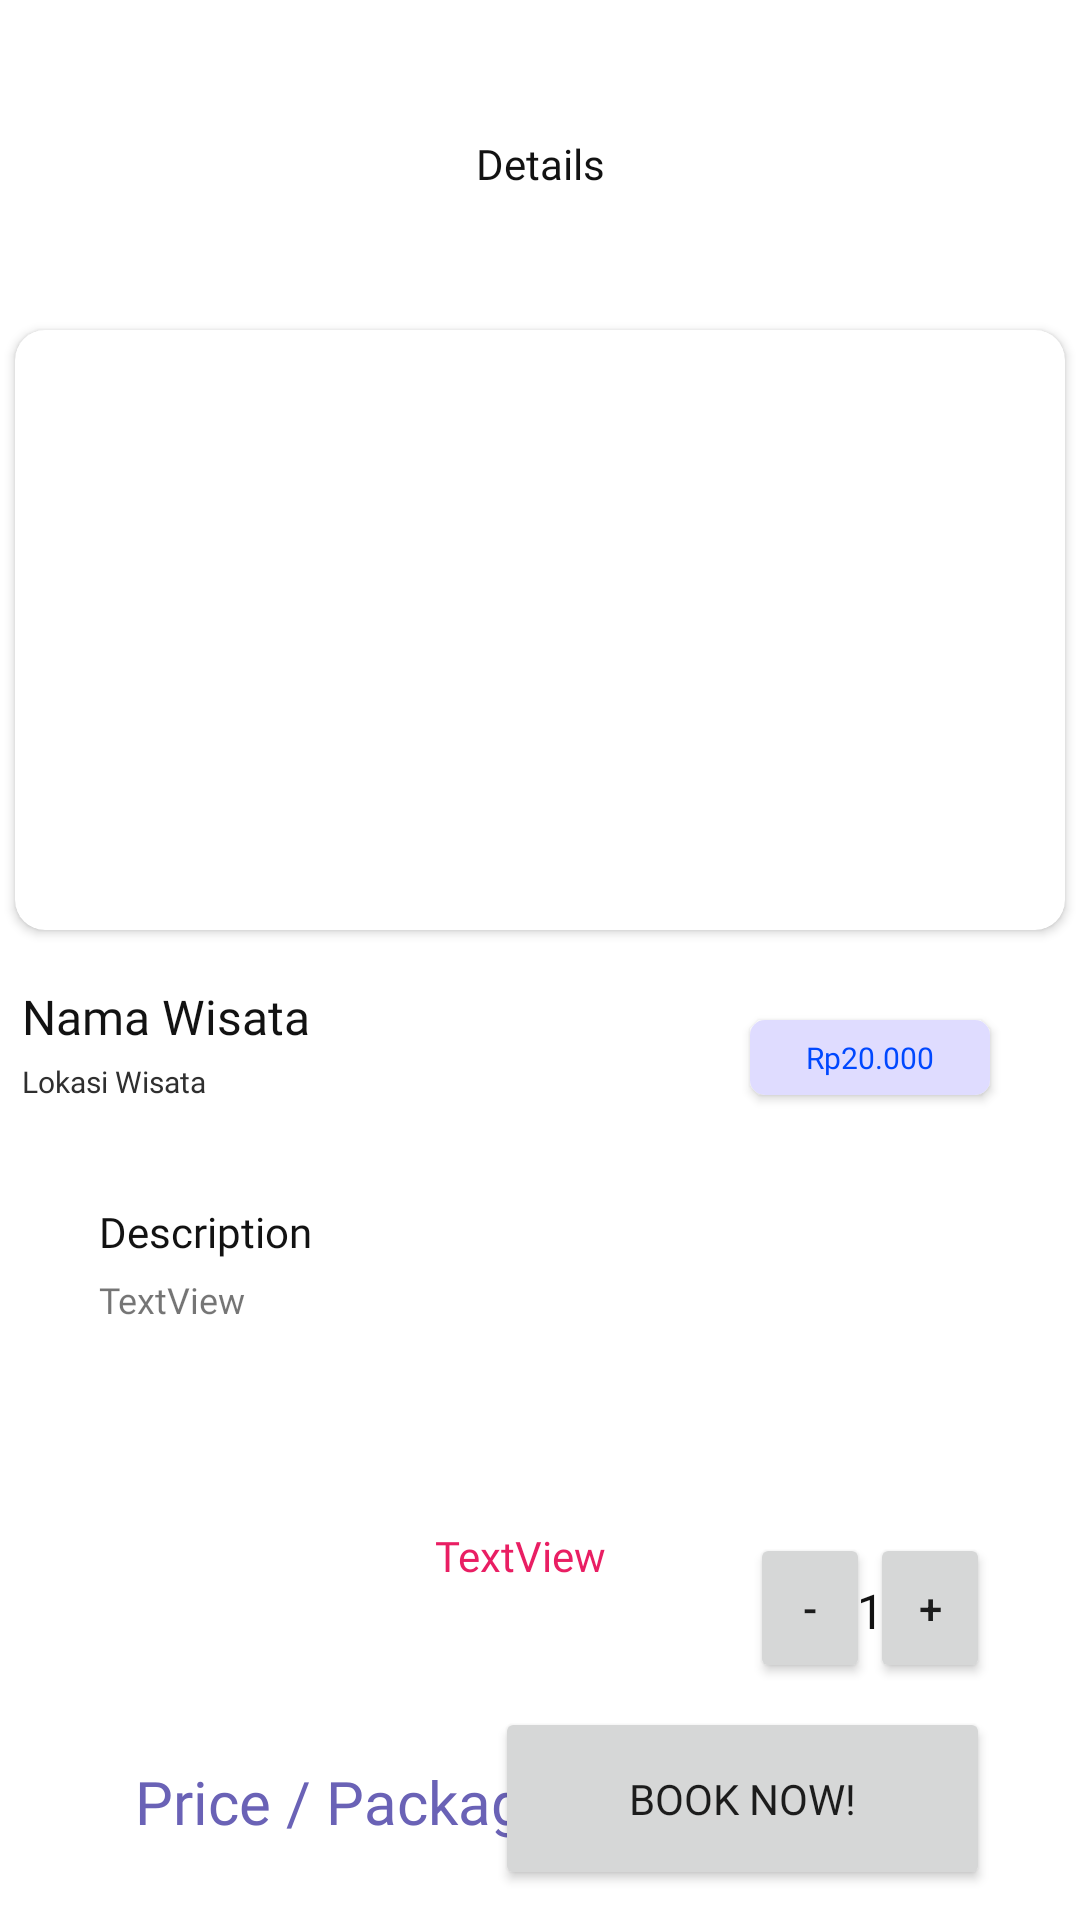

The Android layout XML behind this screen, and the referenced resources:
<!-- AndroidManifest.xml: application theme Theme.LevelApp -->
<!-- res/layout/activity_wisata_info.xml -->
<?xml version="1.0" encoding="utf-8"?>
<androidx.constraintlayout.widget.ConstraintLayout xmlns:android="http://schemas.android.com/apk/res/android"
    xmlns:app="http://schemas.android.com/apk/res-auto"
    xmlns:tools="http://schemas.android.com/tools"
    android:layout_width="match_parent"
    android:layout_height="match_parent"
    tools:context=".WisataInfo">

    <ImageView
        android:id="@+id/favorite_backBtn"
        android:layout_width="34dp"
        android:layout_height="34dp"
        android:layout_marginStart="20dp"
        android:layout_marginTop="40dp"
        app:layout_constraintStart_toStartOf="parent"
        app:layout_constraintTop_toTopOf="parent"
        app:srcCompat="@drawable/backbuttoncircle_79559" />

    <TextView
        android:id="@+id/textView9"
        android:layout_width="wrap_content"
        android:layout_height="wrap_content"
        android:layout_marginTop="45dp"
        android:fontFamily="@font/montserrat_bold"
        android:text="Details"
        android:textColor="#121212"
        app:layout_constraintEnd_toEndOf="parent"
        app:layout_constraintStart_toStartOf="parent"
        app:layout_constraintTop_toTopOf="parent" />

    <androidx.cardview.widget.CardView
        android:id="@+id/cardView5"
        android:layout_width="wrap_content"
        android:layout_height="wrap_content"
        android:layout_marginTop="110dp"
        app:cardCornerRadius="10dp"
        app:layout_constraintEnd_toEndOf="parent"
        app:layout_constraintStart_toStartOf="parent"
        app:layout_constraintTop_toTopOf="parent">

        <ImageView
            android:id="@+id/desc_image"
            android:layout_width="350dp"
            android:layout_height="200dp"
            android:scaleType="centerCrop"
            app:srcCompat="@drawable/world_travel_free_vector" />
    </androidx.cardview.widget.CardView>

    <LinearLayout
        android:id="@+id/overlayLayout"
        android:layout_width="362dp"
        android:layout_height="61dp"
        android:layout_marginTop="10dp"
        android:orientation="vertical"
        android:padding="8dp"
        app:layout_constraintEnd_toEndOf="parent"
        app:layout_constraintStart_toStartOf="parent"
        app:layout_constraintTop_toBottomOf="@+id/cardView5">

        <TextView
            android:id="@+id/namaWisata"
            android:layout_width="wrap_content"
            android:layout_height="wrap_content"
            android:layout_marginBottom="4dp"
            android:fontFamily="@font/montserrat_medium"
            android:text="Nama Wisata"
            android:textColor="#121212"
            android:textSize="16sp" />

        <TextView
            android:id="@+id/lokasiWisata"
            android:layout_width="wrap_content"
            android:layout_height="wrap_content"
            android:fontFamily="@font/montserrat_light"
            android:text="Lokasi Wisata"
            android:textColor="#2F2F2F"
            android:textSize="10sp" />

    </LinearLayout>

    <androidx.cardview.widget.CardView
        android:layout_width="80dp"
        android:layout_height="25dp"
        android:layout_marginTop="30dp"
        android:layout_marginEnd="30dp"
        app:cardCornerRadius="5dp"
        app:layout_constraintEnd_toEndOf="parent"
        app:layout_constraintTop_toBottomOf="@+id/cardView5">

        <View
            android:layout_width="match_parent"
            android:layout_height="match_parent"
            android:background="#DFDCFF" />

        <androidx.constraintlayout.widget.ConstraintLayout
            android:layout_width="match_parent"
            android:layout_height="match_parent">

            <TextView
                android:id="@+id/price_info"
                android:layout_width="wrap_content"
                android:layout_height="wrap_content"
                android:fontFamily="@font/montserrat_bold"
                android:text="Rp20.000"
                android:textColor="#0048FF"
                android:textSize="10sp"
                app:layout_constraintBottom_toBottomOf="parent"
                app:layout_constraintEnd_toEndOf="parent"
                app:layout_constraintStart_toStartOf="parent"
                app:layout_constraintTop_toTopOf="parent" />
        </androidx.constraintlayout.widget.ConstraintLayout>

    </androidx.cardview.widget.CardView>

    <TextView
        android:id="@+id/textView12"
        android:layout_width="wrap_content"
        android:layout_height="wrap_content"
        android:layout_marginStart="33dp"
        android:layout_marginTop="20dp"
        android:fontFamily="@font/montserrat_bold"
        android:text="Description"
        android:textColor="#121212"
        app:layout_constraintStart_toStartOf="parent"
        app:layout_constraintTop_toBottomOf="@+id/overlayLayout" />

    <ScrollView
        android:layout_width="349dp"
        android:layout_height="75dp"
        android:layout_marginStart="33dp"
        android:layout_marginTop="5dp"
        app:layout_constraintStart_toStartOf="parent"
        app:layout_constraintTop_toBottomOf="@+id/textView12">

        <LinearLayout
            android:layout_width="match_parent"
            android:layout_height="wrap_content"
            android:orientation="vertical">

            <TextView
                android:id="@+id/tv_desc"
                android:layout_width="wrap_content"
                android:layout_height="wrap_content"
                android:fontFamily="@font/montserrat_light"
                android:maxLines="3"
                android:scrollbars="vertical"
                android:text="TextView"
                android:textSize="12sp" />
        </LinearLayout>
    </ScrollView>

    <TextView
        android:id="@+id/ticketCount"
        android:layout_width="25dp"
        android:layout_height="32dp"
        android:layout_marginTop="140dp"
        android:fontFamily="@font/poppins_light"
        android:gravity="center"
        android:text="1"
        android:textAlignment="gravity"
        android:textColor="#121212"
        android:textSize="16sp"
        app:layout_constraintEnd_toStartOf="@+id/plusButton"
        app:layout_constraintStart_toEndOf="@+id/minBtn"
        app:layout_constraintTop_toBottomOf="@+id/overlayLayout" />

    <TextView
        android:id="@+id/warning_text"
        android:layout_width="wrap_content"
        android:layout_height="wrap_content"
        android:layout_marginEnd="48dp"
        android:layout_marginBottom="112dp"
        android:fontFamily="@font/montserrat_light"
        android:text="TextView"
        android:textColor="#E91E63"
        app:layout_constraintBottom_toBottomOf="parent"
        app:layout_constraintEnd_toStartOf="@+id/minBtn" />

    <Button
        android:id="@+id/book_btn"
        android:layout_width="165dp"
        android:layout_height="61dp"
        android:layout_marginEnd="30dp"
        android:layout_marginBottom="10dp"
        android:fontFamily="@font/montserrat_light"
        android:text="Book Now!"
        app:cornerRadius="10dp"
        app:layout_constraintBottom_toBottomOf="parent"
        app:layout_constraintEnd_toEndOf="parent" />

    <Button
        android:id="@+id/plusButton"
        android:layout_width="40dp"
        android:layout_height="50dp"
        android:layout_marginTop="130dp"
        android:layout_marginEnd="30dp"
        android:text="+"
        app:layout_constraintEnd_toEndOf="parent"
        app:layout_constraintTop_toBottomOf="@+id/overlayLayout" />

    <Button
        android:id="@+id/minBtn"
        android:layout_width="40dp"
        android:layout_height="50dp"
        android:layout_marginStart="250dp"
        android:layout_marginTop="130dp"
        android:text="-"
        app:layout_constraintStart_toStartOf="parent"
        app:layout_constraintTop_toBottomOf="@+id/overlayLayout" />

    <TextView
        android:id="@+id/priceTag"
        android:layout_width="170dp"
        android:layout_height="49dp"
        android:layout_marginStart="30dp"
        android:layout_marginBottom="15dp"
        android:fontFamily="@font/montserrat_light"
        android:gravity="center"
        android:text="Price / Package"
        android:textAlignment="center"
        android:textColor="#6A62B6"
        android:textSize="20sp"
        app:layout_constraintBottom_toBottomOf="parent"
        app:layout_constraintStart_toStartOf="parent" />

</androidx.constraintlayout.widget.ConstraintLayout>
<!-- resources referenced by this layout -->
<resources>
  <style name="Theme.LevelApp" parent="Theme.MaterialComponents.DayNight.NoActionBar">
          
          <item name="colorPrimary">#6A62B6</item>
          <item name="colorPrimaryVariant">@color/purple_700</item>
          <item name="colorOnPrimary">@color/white</item>
          
          <item name="colorSecondary">@color/teal_200</item>
          <item name="colorSecondaryVariant">@color/teal_700</item>
          <item name="colorOnSecondary">@color/black</item>
          
          <item name="android:statusBarColor">?attr/colorPrimaryVariant</item>
          
      </style>
  <!-- not gathered from this repository: default colours our renderer supplied (Android Studio template values) -->
  <color name="purple_700">#FF3700B3</color>
  <color name="teal_200">#FF03DAC5</color>
  <color name="teal_700">#FF018786</color>
  <color name="black">#FF000000</color>
  <color name="white">#FFFFFFFF</color>
</resources>
